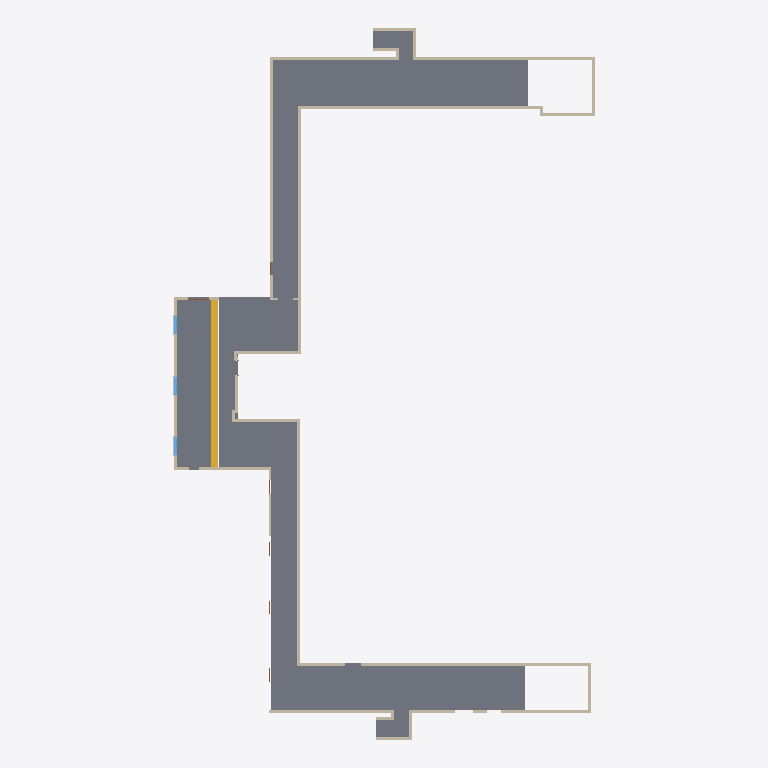
Plan cut of the same IFC building model at storey 'Level 0' (level -9.00 m, cut at -7.60 m), seen from above with north up, elements coloured by IFC class: 29 walls (beige), 3 windows (light blue), 2 slabs (grey), 1 stair (yellow). Cut surfaces are drawn darker.
Extent 28.4 m × 47.9 m × 3.6 m (x, y, z). Storeys (3): Level 0 at -9.00 m; Level 0.5 at -8.50 m; Level 1 at -6.30 m. Elements (75): 36 IfcWallStandardCase, 12 IfcBuildingElementProxy, 11 IfcDoor, 7 IfcCovering, 3 IfcWall, 3 IfcWindow, 2 IfcSlab, 1 IfcStair.

HEADER;
FILE_DESCRIPTION(('ViewDefinition [CoordinationView_V2.0]'),'2;1');
FILE_NAME('0001','2023-02-06T17:29:44+01:00',(''),(''),'ODA SDAI 22.12','23.0.11.19 - Exporter 23.0.11.19 - Alternate UI 23.0.11.19','');
FILE_SCHEMA(('IFC2X3'));
ENDSEC;
DATA;
#99=IFCPROJECT('2ogdg1D3v9OuoD2lQAWVu7',#20,'0001',$,$,'Project Name','Project Status',(#94),#90);
#125=IFCSITE('2ogdg1D3v9OuoD2lQAWVu5',#20,'Default',$,$,#124,$,$,.ELEMENT.,$,$,$,$,$);
#101=IFCBUILDING('2ogdg1D3v9OuoD2lQAWVu6',#20,'',$,$,#16,$,'',.ELEMENT.,$,$,$);
#105=IFCBUILDINGSTOREY('3CA6w8fS59NwfjGOEZg9TE',#20,'Level 0',$,'Level:8mm Head',#104,$,'Level 0',.ELEMENT.,-4000.0000000000005);
#109=IFCBUILDINGSTOREY('2qYKvFEvH4cPghyPNWjrjP',#20,'Level 0.5',$,'Level:8mm Head',#108,$,'Level 0.5',.ELEMENT.,-3500.0000000000005);
#113=IFCBUILDINGSTOREY('3Aw$FV5MbAufEo59pkoNgA',#20,'Level 1',$,'Level:8mm Head',#112,$,'Level 1',.ELEMENT.,-1300.0);
#3547=IFCSLAB('1S95G$KmD4KuUstGlbafId',#20,'Floor:Concrete-Commercial 362mm:302660',$,'Floor:Concrete-Commercial 362mm',#3506,#3546,'302660',.FLOOR.);
#3643=IFCSLAB('0KR$_RzqDEDwTMjjyxYcJQ',#20,'Floor:Concrete-Commercial 362mm:303005',$,'Floor:Concrete-Commercial 362mm',#3633,#3642,'303005',.FLOOR.);
#3682=IFCSTAIR('2un$6u9iv7VQfnxEerVAmP',#20,'Assembled Stair:Stair:303081',$,'Assembled Stair:190mm max riser 250mm going',#3681,$,'303081',.STRAIGHT_RUN_STAIR.);
#219=IFCWALL('0VHNU8CzX2rfsiwnl8p5w3',#20,'Basic Wall:Generic - 200mm:297550',$,'Basic Wall:Generic - 200mm',#146,#218,'297550');
#326=IFCWALLSTANDARDCASE('0VHNU8CzX2rfsiwnl8p5v2',#20,'Basic Wall:Generic - 200mm:297615',$,'Basic Wall:Generic - 200mm',#302,#325,'297615');
#758=IFCWALLSTANDARDCASE('0VHNU8CzX2rfsiwnl8p5_e',#20,'Basic Wall:Generic - 200mm:297829',$,'Basic Wall:Generic - 200mm',#735,#757,'297829');
#835=IFCWALL('0VHNU8CzX2rfsiwnl8p5zg',#20,'Basic Wall:Generic - 200mm:297895',$,'Basic Wall:Generic - 200mm',#788,#834,'297895');
#930=IFCWALLSTANDARDCASE('0VHNU8CzX2rfsiwnl8p5XP',#20,'Basic Wall:Generic - 200mm:298132',$,'Basic Wall:Generic - 200mm',#906,#929,'298132');
#876=IFCWALLSTANDARDCASE('0VHNU8CzX2rfsiwnl8p5Yi',#20,'Basic Wall:Generic - 200mm:298081',$,'Basic Wall:Generic - 200mm',#864,#875,'298081');
#15118=IFCWALLSTANDARDCASE('23aTbt_ibCF9nDuGzWAsXH',#20,'Basic Wall:Generic - 200mm:319003',$,'Basic Wall:Generic - 200mm',#15106,#15117,'319003');
#1073=IFCWALLSTANDARDCASE('0VHNU8CzX2rfsiwnl8p5Wc',#20,'Basic Wall:Generic - 200mm:298219',$,'Basic Wall:Generic - 200mm',#1049,#1072,'298219');
#4126=IFCWALLSTANDARDCASE('2un$6u9iv7VQfnxEerV95$',#20,'Basic Wall:Generic - 200mm:303759',$,'Basic Wall:Generic - 200mm',#4114,#4125,'303759');
#1279=IFCWALL('0VHNU8CzX2rfsiwnl8p5ck',#20,'Basic Wall:Generic - 200mm:298339',$,'Basic Wall:Generic - 200mm',#1230,#1278,'298339');
#382=IFCWALLSTANDARDCASE('0VHNU8CzX2rfsiwnl8p5vM',#20,'Basic Wall:Generic - 200mm:297627',$,'Basic Wall:Generic - 200mm',#359,#381,'297627');
#705=IFCWALLSTANDARDCASE('0VHNU8CzX2rfsiwnl8p5$_',#20,'Basic Wall:Generic - 200mm:297779',$,'Basic Wall:Generic - 200mm',#681,#704,'297779');
#1126=IFCWALLSTANDARDCASE('0VHNU8CzX2rfsiwnl8p5d7',#20,'Basic Wall:Generic - 200mm:298250',$,'Basic Wall:Generic - 200mm',#1103,#1125,'298250');
#3297=IFCWALLSTANDARDCASE('1S95G$KmD4KuUstGlbafVl',#20,'Basic Wall:Generic - 200mm:302348',$,'Basic Wall:Generic - 200mm',#3285,#3296,'302348');
#3339=IFCWALLSTANDARDCASE('1S95G$KmD4KuUstGlbafV2',#20,'Basic Wall:Generic - 200mm:302369',$,'Basic Wall:Generic - 200mm',#3327,#3338,'302369');
#1320=IFCWALLSTANDARDCASE('0VHNU8CzX2rfsiwnl8p5bE',#20,'Basic Wall:Generic - 200mm:298371',$,'Basic Wall:Generic - 200mm',#1308,#1319,'298371');
#4084=IFCWALLSTANDARDCASE('2un$6u9iv7VQfnxEerV97a',#20,'Basic Wall:Generic - 200mm:303636',$,'Basic Wall:Generic - 200mm',#4072,#4083,'303636');
#543=IFCWALLSTANDARDCASE('0VHNU8CzX2rfsiwnl8p5uz',#20,'Basic Wall:Generic - 200mm:297712',$,'Basic Wall:Generic - 200mm',#520,#542,'297712');
#1179=IFCWALLSTANDARDCASE('0VHNU8CzX2rfsiwnl8p5dy',#20,'Basic Wall:Generic - 140mm:298289',$,'Basic Wall:Generic - 140mm',#1156,#1178,'298289');
#14531=IFCWALLSTANDARDCASE('2iA_Cg3Y93jBekWsGl7BI5',#20,'Basic Wall:Generic - 200mm:313052',$,'Basic Wall:Generic - 200mm',#14496,#14530,'313052');
#15286=IFCWALLSTANDARDCASE('23aTbt_ibCF9nDuGzWAsb$',#20,'Basic Wall:Generic - 200mm:319285',$,'Basic Wall:Generic - 200mm',#15274,#15285,'319285');
#3255=IFCWALLSTANDARDCASE('3CA6w8fS59NwfjGOEZg9LF',#20,'Basic Wall:Generic - 200mm:301602',$,'Basic Wall:Generic - 200mm',#3232,#3254,'301602');
#4042=IFCWALLSTANDARDCASE('2un$6u9iv7VQfnxEerV98S',#20,'Basic Wall:Generic - 200mm:303596',$,'Basic Wall:Generic - 200mm',#4030,#4041,'303596');
#15244=IFCWALLSTANDARDCASE('23aTbt_ibCF9nDuGzWAsb1',#20,'Basic Wall:Generic - 200mm:319243',$,'Basic Wall:Generic - 200mm',#15232,#15243,'319243');
#15363=IFCWALLSTANDARDCASE('0lbesqO9L3m9abd7KEmoRv',#20,'Basic Wall:Generic - 200mm:322066',$,'Basic Wall:Generic - 200mm',#15316,#15362,'322066');
#1018=IFCWALLSTANDARDCASE('0VHNU8CzX2rfsiwnl8p5Xn',#20,'Basic Wall:Generic - 200mm:298172',$,'Basic Wall:Generic - 200mm',#960,#1017,'298172');
#4000=IFCWALLSTANDARDCASE('2un$6u9iv7VQfnxEerV99p',#20,'Basic Wall:Generic - 200mm:303491',$,'Basic Wall:Generic - 200mm',#3988,#3999,'303491');
#2291=IFCWINDOW('0UFWrdzA9DOual3n9VMwDo',#20,'M_Window-Casement-Double:1200 x 1500mm:299957',$,'M_Window-Casement-Double:1200 x 1500mm',#15721,#2287,'299957',700.0000000000027,1199.999999999999);
#2745=IFCWINDOW('0UFWrdzA9DOual3n9VMwGV',#20,'M_Window-Casement-Double:1200 x 1500mm:300248',$,'M_Window-Casement-Double:1200 x 1500mm',#15736,#2741,'300248',700.0000000000027,1199.9999999999995);
#2925=IFCWINDOW('0UFWrdzA9DOual3n9VMwGi',#20,'M_Window-Casement-Double:1200 x 1500mm:300267',$,'M_Window-Casement-Double:1200 x 1500mm',#15751,#2921,'300267',700.0000000000027,1199.9999999999993);
#15202=IFCWALLSTANDARDCASE('23aTbt_ibCF9nDuGzWAsYK',#20,'Basic Wall:Generic - 200mm:319198',$,'Basic Wall:Generic - 200mm',#15190,#15201,'319198');
#15160=IFCWALLSTANDARDCASE('23aTbt_ibCF9nDuGzWAsY2',#20,'Basic Wall:Generic - 200mm:319176',$,'Basic Wall:Generic - 200mm',#15148,#15159,'319176');
ENDSEC;